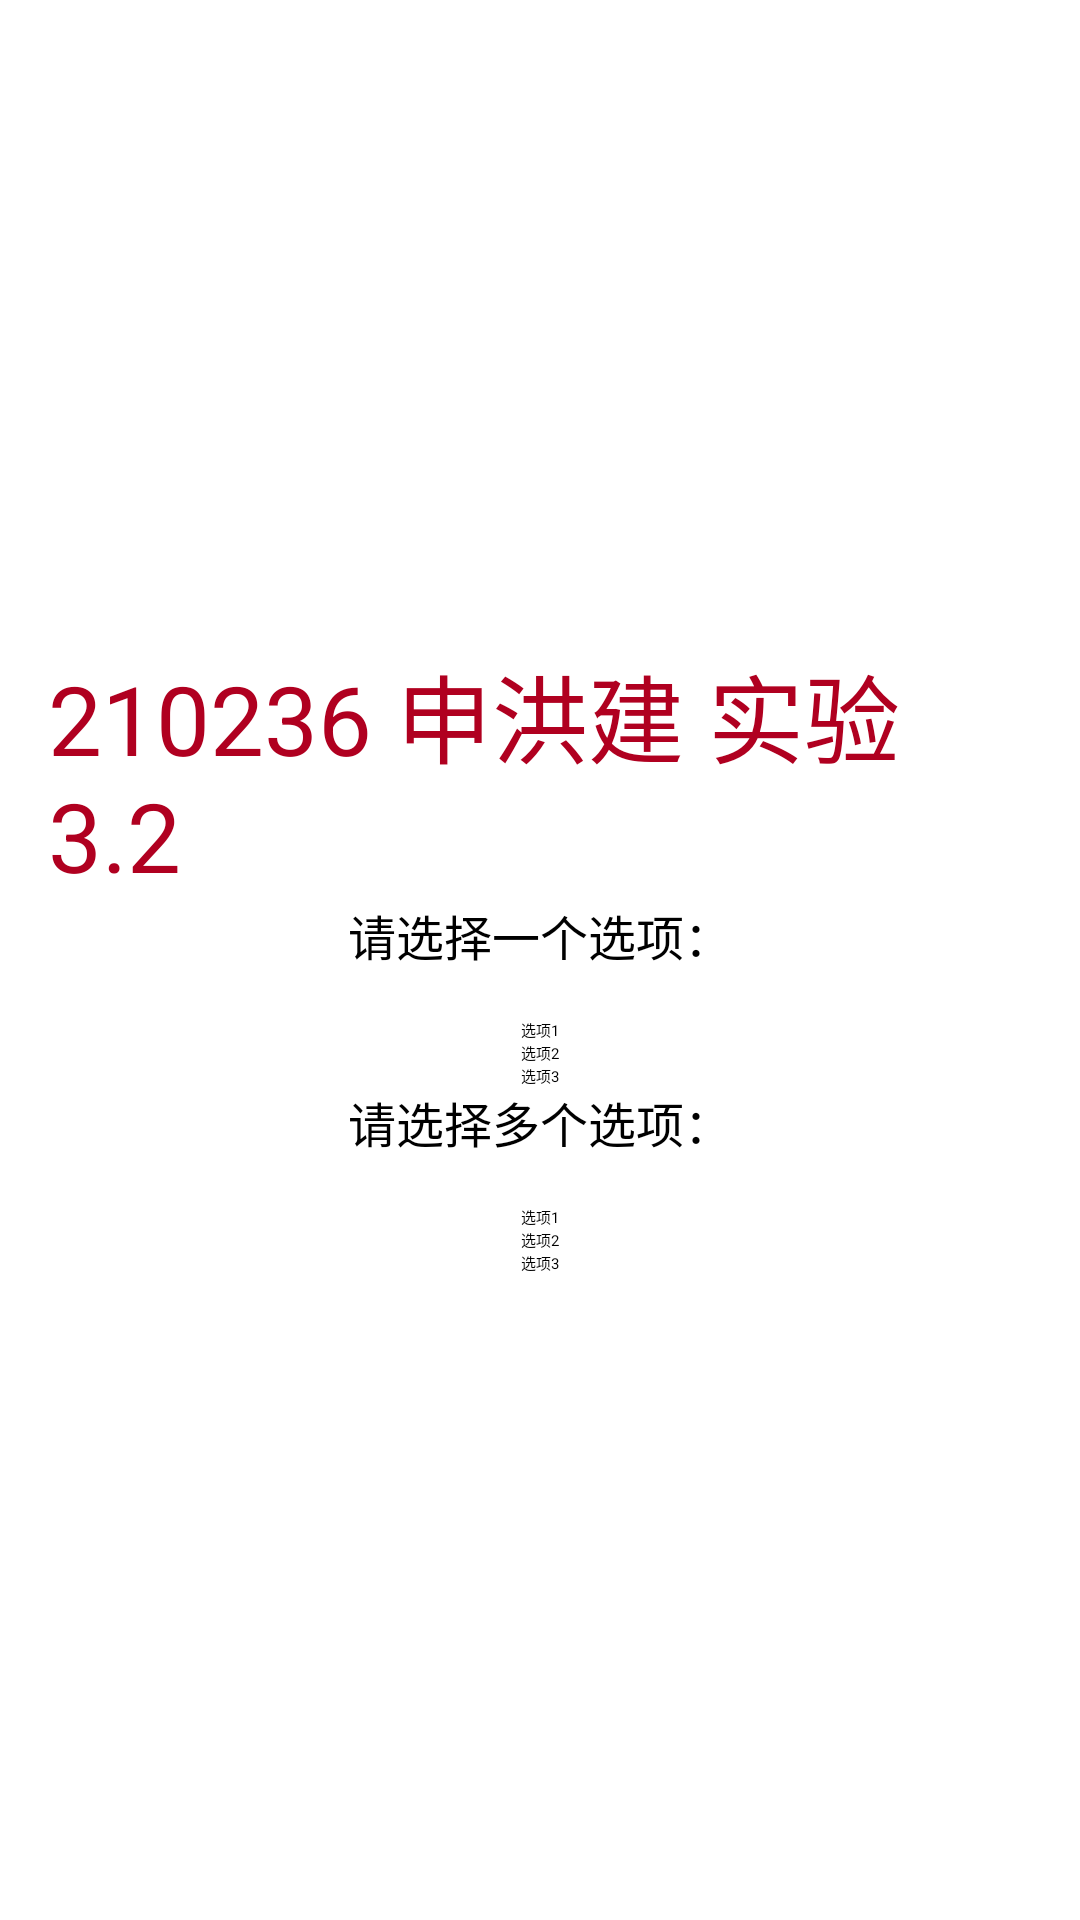

This screen was rendered from an Android layout file. Write that file and the resources it references.
<!-- AndroidManifest.xml: application theme Theme.ActivityLifeCycle -->
<!-- res/layout/activity_text_check_radio_demo.xml -->
<?xml version="1.0" encoding="utf-8"?>
<androidx.constraintlayout.widget.ConstraintLayout xmlns:android="http://schemas.android.com/apk/res/android"
    xmlns:app="http://schemas.android.com/apk/res-auto"
    xmlns:tools="http://schemas.android.com/tools"
    android:layout_width="match_parent"
    android:layout_height="match_parent"
    tools:context=".exam3.TextCheckRadioDemo">

    <LinearLayout
        xmlns:android="http://schemas.android.com/apk/res/android"
        android:layout_width="match_parent"
        android:layout_height="match_parent"
        android:orientation="vertical"
        android:gravity="center"
        android:padding="16dp">
        <TextView
            android:text="210236 申洪建 实验3.2"
            android:textColor="@color/design_default_color_error"
            android:textSize="32sp"
            android:layout_width="wrap_content"
            android:layout_height="wrap_content"/>

        <TextView
            android:layout_width="wrap_content"
            android:layout_height="wrap_content"
            android:text="请选择一个选项："
            android:textSize="16sp"
            android:layout_marginBottom="16dp"/>

        <RadioGroup
            android:id="@+id/radioGroup"
            android:layout_width="wrap_content"
            android:layout_height="wrap_content">

            <RadioButton
                android:id="@+id/radioOption1"
                android:layout_width="wrap_content"
                android:layout_height="wrap_content"
                android:text="选项1" />

            <RadioButton
                android:id="@+id/radioOption2"
                android:layout_width="wrap_content"
                android:layout_height="wrap_content"
                android:text="选项2" />

            <RadioButton
                android:id="@+id/radioOption3"
                android:layout_width="wrap_content"
                android:layout_height="wrap_content"
                android:text="选项3" />

        </RadioGroup>

        <TextView
            android:layout_width="wrap_content"
            android:layout_height="wrap_content"
            android:text="请选择多个选项："
            android:textSize="16sp"
            android:layout_marginBottom="16dp"/>

        <CheckBox
            android:id="@+id/checkOption1"
            android:layout_width="wrap_content"
            android:layout_height="wrap_content"
            android:text="选项1" />

        <CheckBox
            android:id="@+id/checkOption2"
            android:layout_width="wrap_content"
            android:layout_height="wrap_content"
            android:text="选项2" />

        <CheckBox
            android:id="@+id/checkOption3"
            android:layout_width="wrap_content"
            android:layout_height="wrap_content"
            android:text="选项3" />

    </LinearLayout>


</androidx.constraintlayout.widget.ConstraintLayout>
<!-- resources referenced by this layout -->
<resources>
  <style name="Theme.ActivityLifeCycle" parent="Base.Theme.ActivityLifeCycle">
      
      <item name="android:navigationBarColor">@android:color/transparent</item>
      <item name="android:statusBarColor">@android:color/transparent</item>
      <item name="android:windowLightStatusBar">?attr/isLightTheme</item>
    </style>
</resources>
